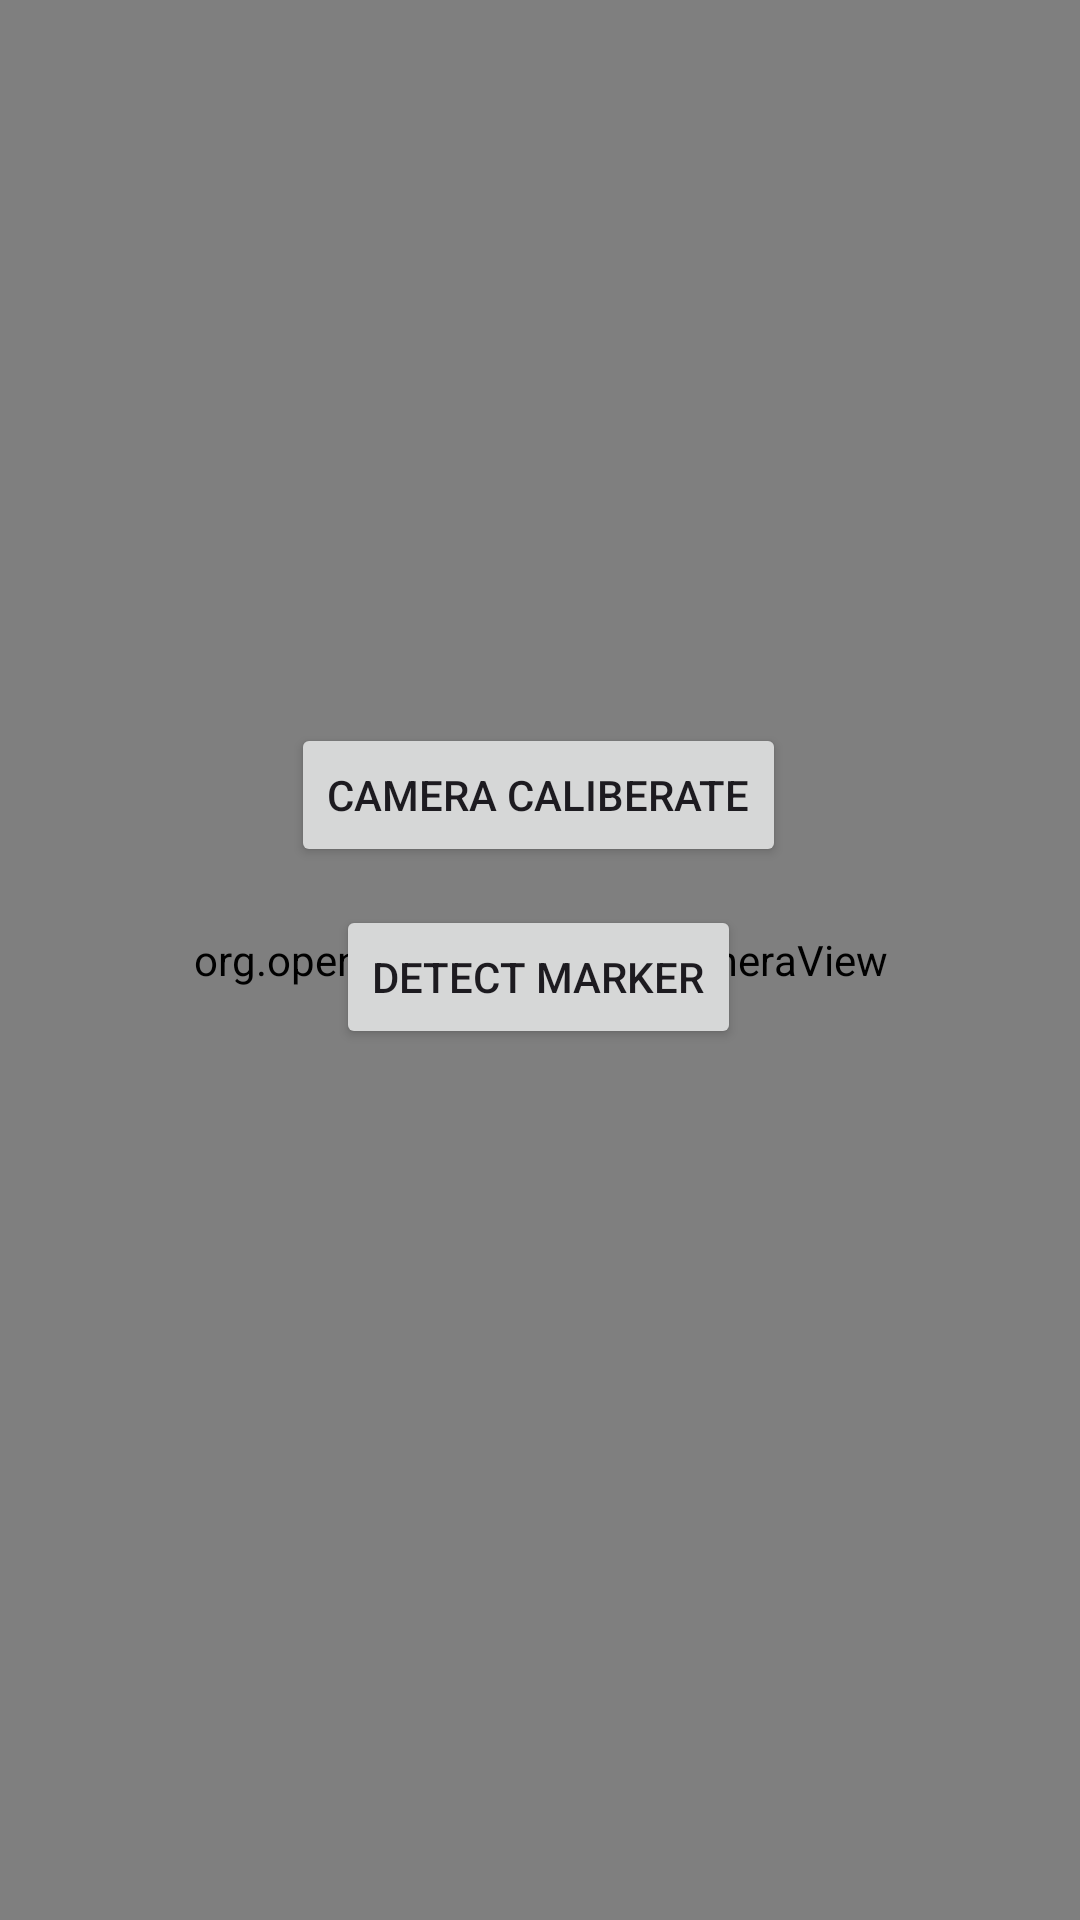

Produce the Android XML layout that renders to this screen, including the resource entries it uses.
<!-- AndroidManifest.xml: application theme Theme.ArucoApp -->
<!-- res/layout/activity_main.xml -->
<?xml version="1.0" encoding="utf-8"?>
<androidx.constraintlayout.widget.ConstraintLayout xmlns:android="http://schemas.android.com/apk/res/android"
    xmlns:app="http://schemas.android.com/apk/res-auto"
    xmlns:tools="http://schemas.android.com/tools"
    android:layout_width="match_parent"
    android:layout_height="match_parent"
    tools:context=".MainActivity">

    <org.opencv.android.JavaCameraView
        android:layout_width="match_parent"
        android:layout_height="match_parent"
        android:id="@+id/cameraView"/>

    <Button
        android:id="@+id/detectBtn"
        android:layout_width="wrap_content"
        android:layout_height="wrap_content"
        android:text="Detect Marker"
        app:layout_constraintBottom_toBottomOf="@+id/cameraView"
        app:layout_constraintEnd_toEndOf="parent"
        app:layout_constraintHorizontal_bias="0.498"
        app:layout_constraintStart_toStartOf="parent"
        app:layout_constraintTop_toBottomOf="@+id/caliberateBtn"
        app:layout_constraintVertical_bias="0.042" />

    <Button
        android:id="@+id/caliberateBtn"
        android:layout_width="wrap_content"
        android:layout_height="wrap_content"
        android:text="Camera Caliberate"
        app:layout_constraintBottom_toBottomOf="parent"
        app:layout_constraintEnd_toEndOf="parent"
        app:layout_constraintHorizontal_bias="0.497"
        app:layout_constraintStart_toStartOf="parent"
        app:layout_constraintTop_toTopOf="@+id/cameraView"
        app:layout_constraintVertical_bias="0.407" />


</androidx.constraintlayout.widget.ConstraintLayout>
<!-- resources referenced by this layout -->
<resources>
  <style name="Theme.ArucoApp" parent="Base.Theme.ArucoApp" />
  <style name="Base.Theme.ArucoApp" parent="Theme.Material3.DayNight.NoActionBar">
          
          
      </style>
</resources>
